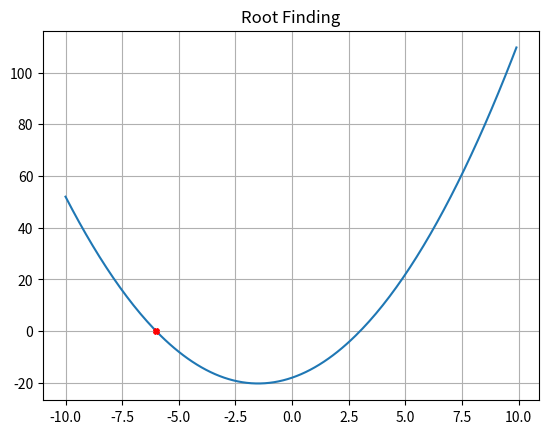

Source code (Python):
import numpy as np
import matplotlib.pyplot as plt

def function(c):
    m=68.1; g=9.8 ; v=40 ; t=10
    return (c-3)*(c+6)
    #return (g*m/c)*(1-np.exp(-(c/m)*t))-v

def limits(a,b,n):
    limits=np.zeros(n+1)
    limits[n]=b
    sum=a
    for i in range(n):
        limits[i]=sum
        sum=sum+(b-a)/n
    return limits


def main():
    
    c=np.arange(-10,10,0.1)
    f=function(c)
    plt.figure()
    plt.plot(c,f)
    
    a= -10          #Limite inferior del intervalo de búsqueda Inicial.
    b= -4.5         #Limite superior del interval de búsqueda inicial.
    n= 3            #Número de divisiones.
    tol = 1e-8      #Toleracia de la Respuesta
    solucion=0      #Inicialización de la Solucion.
    valor=0         #Valor final de la función en la Solución.
    
    candidatos=np.zeros(n+1)
    
    if function(a)*function(b)<=0:
        
        while (True):
            print("------Nueva Iteración------")
            
            candidatos=limits(a,b,n)
            print(candidatos)
            resultados=function(candidatos)

            if (abs(resultados)<=tol).any():
                solucion=candidatos[abs(resultados)<=1e-8][0]
                valor=resultados[abs(resultados)<=1e-8][0]
                print(solucion,valor)
                break
            else:
                i=0
                sign=1
                while(sign==1):
                    sign=np.sign(resultados[i]*resultados[i+1])
                    #print(sign)
                    i+=1
                
                a=candidatos[i-1]
                b=candidatos[i]
    else:
        print("El intervalo no funciona")

    plt.plot([solucion], [valor], marker='X', markersize=4, color="red")
    plt.grid()
    plt.title("Root Finding")
    plt.savefig("f2.png")
    plt.show()


if __name__=='__main__':
    main()

